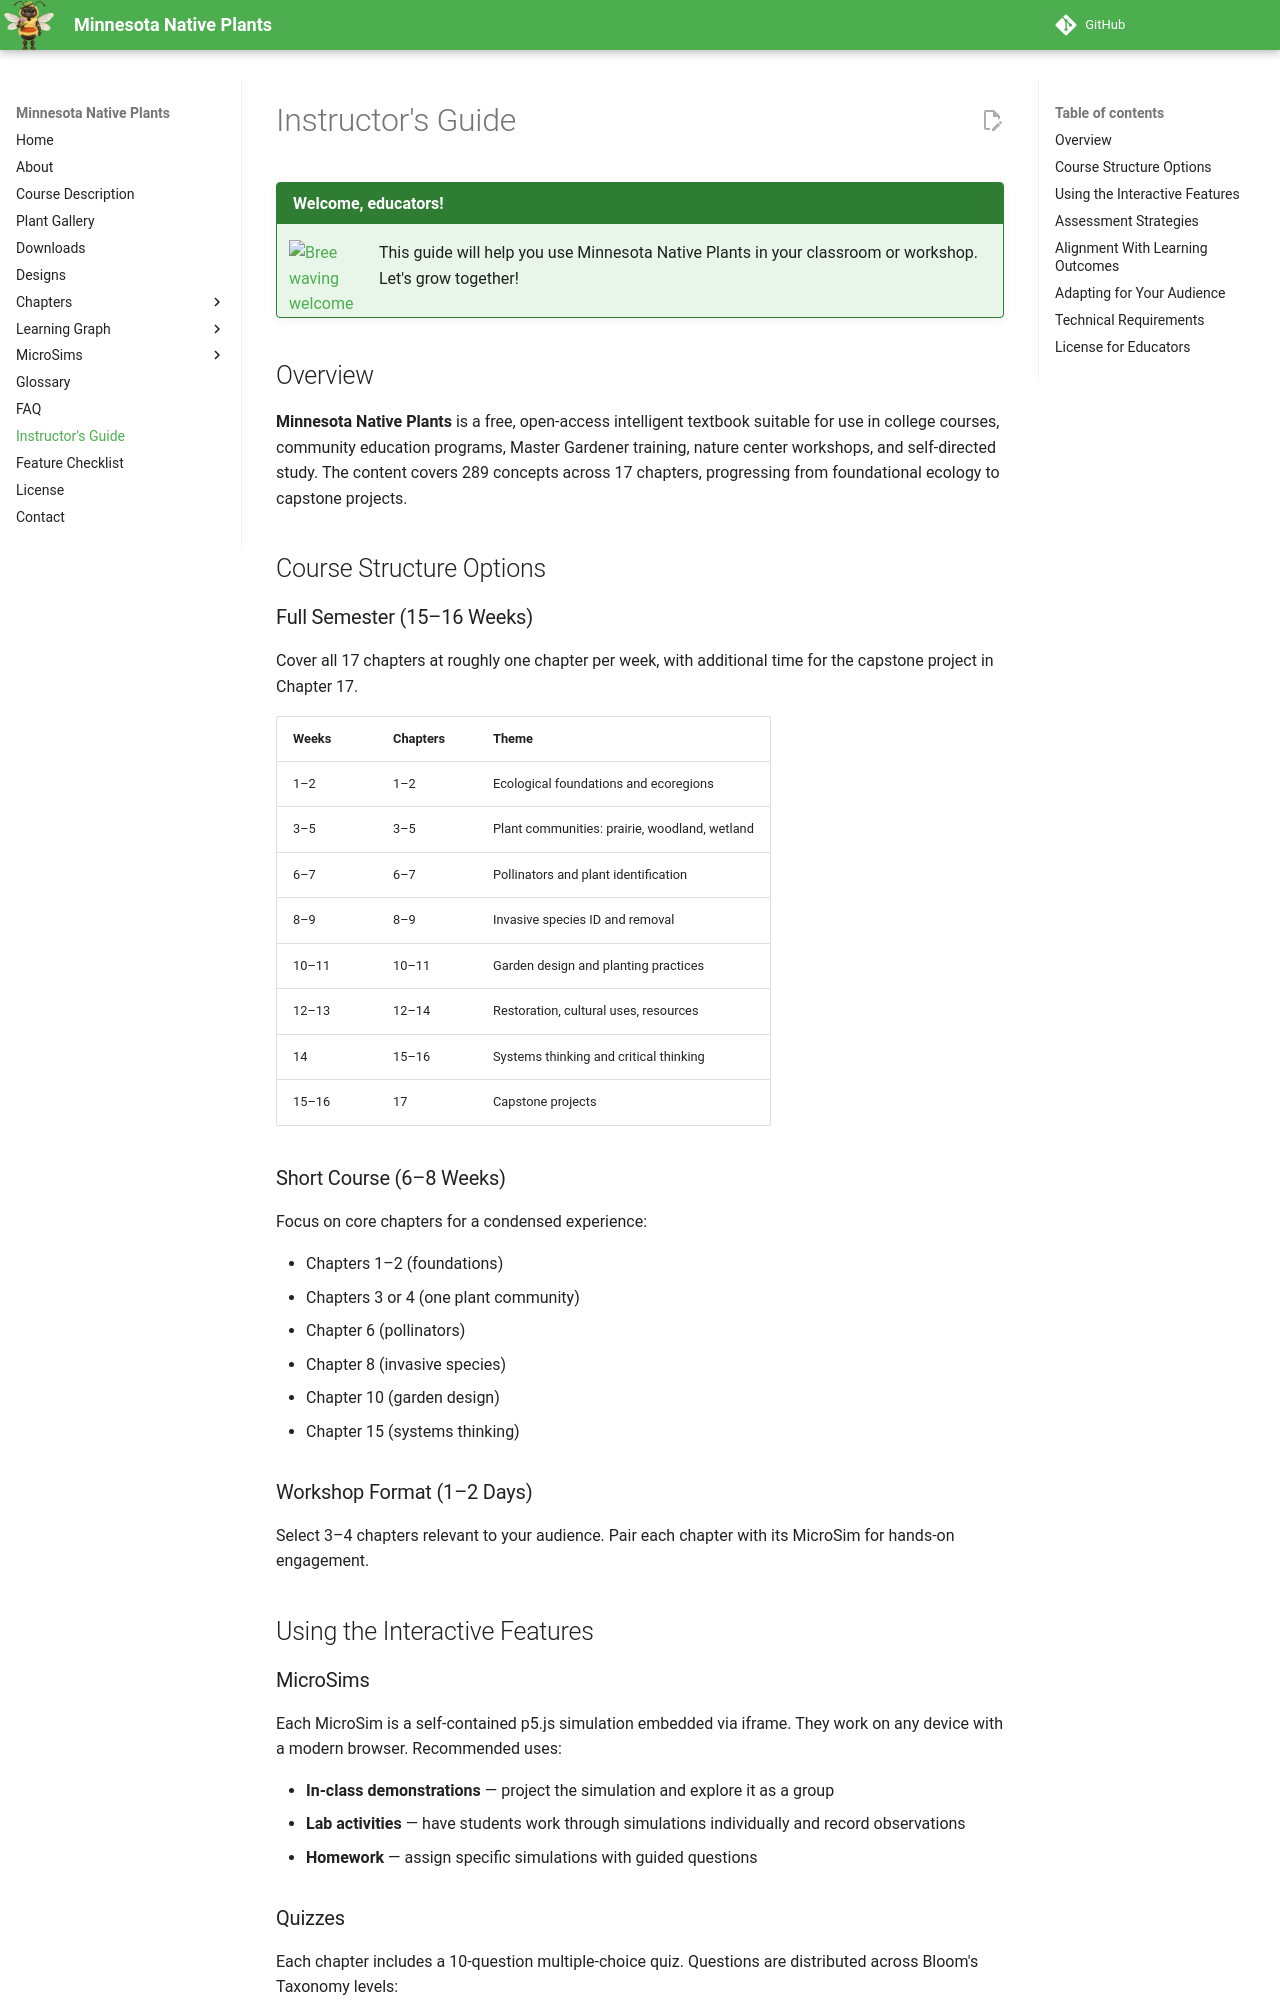

repository: arunbatchu/minnesota-native-plants · page: instructor-guide/index.html · generator: mkdocs

# Instructor's Guide

!!! mascot-welcome "Welcome, educators!"
    <img src="img/mascot/welcome.png" class="mascot-admonition-img" alt="Bree waving welcome">
    This guide will help you use Minnesota Native Plants in your classroom or workshop. Let's grow together!

## Overview

**Minnesota Native Plants** is a free, open-access intelligent textbook suitable for use in college courses, community education programs, Master Gardener training, nature center workshops, and self-directed study. The content covers 289 concepts across 17 chapters, progressing from foundational ecology to capstone projects.

## Course Structure Options

### Full Semester (15–16 Weeks)

Cover all 17 chapters at roughly one chapter per week, with additional time for the capstone project in Chapter 17.

| Weeks | Chapters | Theme |
|-------|----------|-------|
| 1–2 | 1–2 | Ecological foundations and ecoregions |
| 3–5 | 3–5 | Plant communities: prairie, woodland, wetland |
| 6–7 | 6–7 | Pollinators and plant identification |
| 8–9 | 8–9 | Invasive species ID and removal |
| 10–11 | 10–11 | Garden design and planting practices |
| 12–13 | 12–14 | Restoration, cultural uses, resources |
| 14 | 15–16 | Systems thinking and critical thinking |
| 15–16 | 17 | Capstone projects |

### Short Course (6–8 Weeks)

Focus on core chapters for a condensed experience:

- Chapters 1–2 (foundations)
- Chapters 3 or 4 (one plant community)
- Chapter 6 (pollinators)
- Chapter 8 (invasive species)
- Chapter 10 (garden design)
- Chapter 15 (systems thinking)

### Workshop Format (1–2 Days)

Select 3–4 chapters relevant to your audience. Pair each chapter with its MicroSim for hands-on engagement.

## Using the Interactive Features

### MicroSims

Each MicroSim is a self-contained p5.js simulation embedded via iframe. They work on any device with a modern browser. Recommended uses:

- **In-class demonstrations** — project the simulation and explore it as a group
- **Lab activities** — have students work through simulations individually and record observations
- **Homework** — assign specific simulations with guided questions
